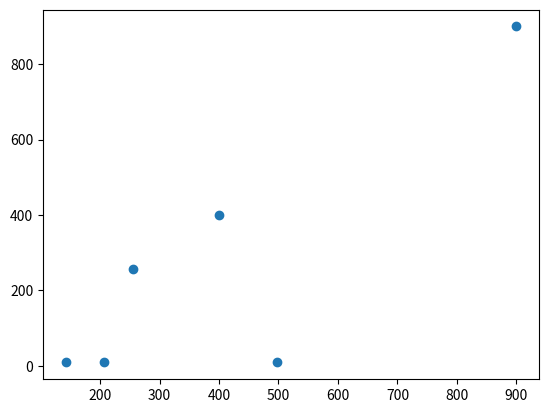

The matplotlib source for this figure: (Note: this script raises an exception after producing the figure.)
import matplotlib.pyplot as plt

x = [256, 142, 400, 206, 900, 498]
y1 = [256, 9, 400, 10, 900, 10]
y2 = [256, 20, 400, 17, 900, 26]

plt.scatter(x, y1, marker='o')

plt.savefig("../logs/phase3/connectivity.png")